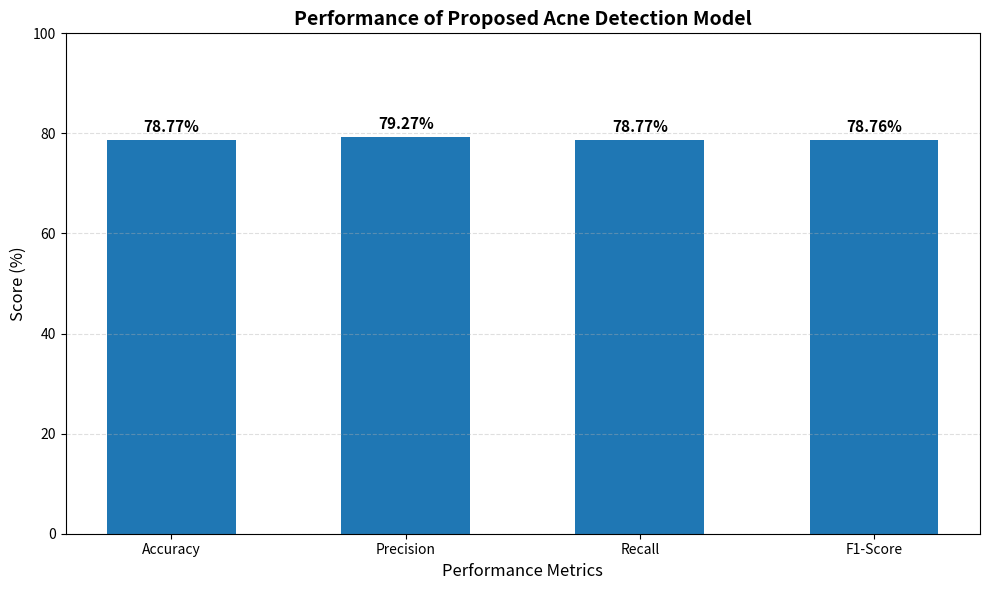

The script that saved this image: (Note: this script raises an exception after producing the figure.)
import matplotlib.pyplot as plt
import numpy as np

# ============================================================
# ACTUAL BEST MODEL RESULTS - EPOCH 32
# ============================================================

metrics = ["Accuracy", "Precision", "Recall", "F1-Score"]

values = [
    78.77,
    79.27,
    78.77,
    78.76
]

x = np.arange(len(metrics))

plt.figure(figsize=(10, 6))

bars = plt.bar(x, values, width=0.55)

plt.ylabel("Score (%)", fontsize=12)
plt.xlabel("Performance Metrics", fontsize=12)
plt.title("Performance of Proposed Acne Detection Model",
          fontsize=14, fontweight="bold")

plt.xticks(x, metrics)
plt.ylim(0, 100)

# Display values above bars
for bar, value in zip(bars, values):
    plt.text(
        bar.get_x() + bar.get_width() / 2,
        value + 1,
        f"{value:.2f}%",
        ha="center",
        va="bottom",
        fontsize=11,
        fontweight="bold"
    )

plt.grid(axis="y", linestyle="--", alpha=0.4)

plt.tight_layout()

plt.savefig(
    "outputs/performance_comparison.png",
    dpi=300,
    bbox_inches="tight"
)

plt.show()

print("Performance comparison graph saved successfully!")
print("Location: outputs/performance_comparison.png")
